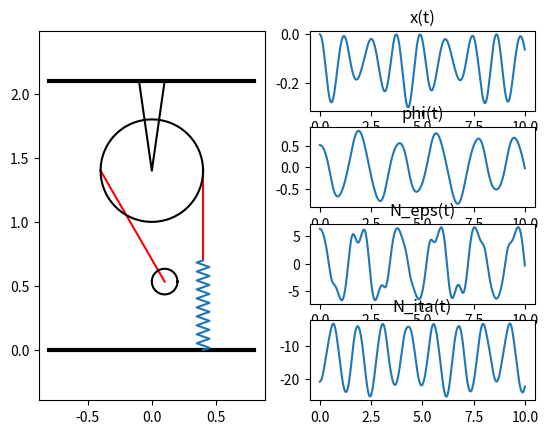

This chart was generated by the following Python code:
import numpy as n
import matplotlib.pyplot as plot
from matplotlib.animation import FuncAnimation
from scipy.integrate import odeint


# Определение системы дифференциальных уравнений
def sys_diff_eq(y, t, m, M, l0, c, g, R):
    dy = n.zeros_like(y)  # Создаем массив нулей для производных переменных
    dy[0] = y[2]  # Первая производная x (скорость x')
    dy[1] = y[3]  # Первая производная угла phi (угловая скорость φ')

    L = l0 + y[0]  # Текущая длина пружины как l0 + x

    # Ускорение x'' с учетом сил: упругости, силы тяжести и центробежной силы
    x_tt = (-c * y[0] - m * g * n.cos(y[1]) + m * L * y[3] ** 2) / (M + m)

    # Угловое ускорение phi'' с учетом гравитации и центробежных сил
    phi_tt = (-g * n.sin(y[1]) - 2 * y[2] * y[3]) / L

    dy[2] = x_tt  # Вторая производная x (ускорение x'')
    dy[3] = phi_tt  # Вторая производная угла phi (ускорение φ'')

    return dy  # Возвращаем массив производных

# Определение временной сетки
step = 500  # Количество временных шагов
t = n.linspace(0, 10, step)  # Создаем временную сетку от 0 до 10 с 500 шагами

# Начальные условия: x=0, φ=π/6, x'=0, φ'=0
y0 = [0, n.pi / 6, 0, 0]

# Параметры системы
m = 0.1 * 10  # Масса груза
M = 1  # Масса блока
R = 0.4  # Радиус блока
l0 = 1  # Ненапряженная длина пружины
c = 50  # Жесткость пружины
g = 9.81  # Ускорение свободного падения

# Решаем систему дифференциальных уравнений
Y = odeint(sys_diff_eq, y0, t, args=(m, M, l0, c, g, R))

# Извлечение значений из решения
x = Y[:, 0]  # x(t) - растяжение пружины
phi = Y[:, 1]  # φ(t) - угол
x_t = Y[:, 2]  # x'(t) - скорость
phi_t = Y[:, 3]  # φ'(t) - угловая скорость

# Дополнительные расчеты
L = l0 + x  # Текущая длина пружины
x_tt = [sys_diff_eq(y, t, m, M, l0, c, g, R)[2] for y, t in zip(Y,t)]
phi_tt = [sys_diff_eq(y, t, m, M, l0, c, g, R)[3] for y, t in zip(Y, t)]


# Расчет сил реакции на груз
N_eps = -m * (L * phi_tt + 2 * x_t * phi_t) * n.cos(phi) - m * (x_tt - L * phi_t ** 2) * n.sin(phi)
N_ita = -m * (L * phi_tt + 2 * x_t * phi_t) * n.sin(phi) + m * (x_tt - L * phi_t ** 2) * n.cos(phi) - c * x - (M + m) * g

# Создание области для графиков
fgr = plot.figure()  # Создаем фигуру
gr = fgr.add_subplot(4, 2, (1, 7))  # Основной график с пружиной и грузом
gr.axis('equal')  # Одинаковый масштаб по осям

# График x(t)
x_plt = fgr.add_subplot(4, 2, 2)
x_plt.plot(t, x)  # Строим x(t)
x_plt.set_title('x(t)')  # Заголовок графика

# График φ(t)
phi_plt = fgr.add_subplot(4, 2, 4)
phi_plt.plot(t, phi)  # Строим φ(t)
phi_plt.set_title('phi(t)')  # Заголовок графика

# График N_eps(t)
n_eps_plt = fgr.add_subplot(4, 2, 6)
n_eps_plt.plot(t, N_eps)  # Строим N_eps(t)
n_eps_plt.set_title('N_eps(t)')  # Заголовок графика

# График N_ita(t)
n_ita_plt = fgr.add_subplot(4, 2, 8)
n_ita_plt.plot(t, N_ita)  # Строим N_ita(t)
n_ita_plt.set_title('N_ita(t)')  # Заголовок графика

# Начальные геометрические параметры для анимации
Yo = 1.4  # Высота оси блока
r = 0.1  # Радиус груза
h_p0 = 0.7  # Начальная высота пружины

Xb = -R  # Координата блока по x
Yb = Yo  # Координата блока по y

# Координаты груза
Xa = Xb + L * n.sin(phi)
Ya = Yb - L * n.cos(phi)

# Построение статических элементов системы
gr.plot([-2 * R, 2 * R], [0, 0], 'black', linewidth=3)  # Пол для блока
gr.plot([-2 * R, 2 * R], [Yo + 0.7, Yo + 0.7], 'black', linewidth=3)  # Верхняя граница блока
gr.plot([-0.1, 0, 0.1], [Yo + 0.7, Yo, Yo + 0.7], 'black')  # Треугольник, изображающий блок

# Анимационные элементы
AB = gr.plot([Xa[0], Xb], [Ya[0], Yb], 'red')[0]  # Прямая между блоком и грузом
String_r = gr.plot([R, R], [Yo, h_p0 + x[0]], 'red')[0]  # Пружина (вертикальная)

# Окружность для груза
Alp = n.linspace(0, 2 * n.pi, 100)
Xc = n.cos(Alp)
Yc = n.sin(Alp)

Block = gr.plot(R * Xc, Yo + R * Yc, 'black')[0]  # Изображение блока
Ticker = gr.plot(Xa[0] + r * Xc, Ya[0] + r * Yc, 'black')[0]  # Изображение груза

# Пружина в виде зигзага
Np = 20  # Количество точек на пружине
Yp = n.linspace(0, 1, 2 * Np + 1)
Xp = 0.05 * n.sin(n.pi / 2 * n.arange(2 * Np + 1))
Spring = gr.plot(R + Xp, (h_p0 + x[0]) * Yp)[0]

# Функция для обновления анимации
def run(i):
    Ticker.set_data([Xa[i] + r * Xc], [Ya[i] + r * Yc])  # Перемещение груза
    AB.set_data([Xa[i], Xb], [Ya[i], Yb])  # Обновление линии пружины
    String_r.set_data([R, R], [Yo, h_p0 + x[i]])  # Обновление вертикальной пружины
    Spring.set_data(R + Xp, (h_p0 + x[i]) * Yp)  # Обновление зигзага пружины
    return [Ticker, AB, String_r, Spring]


ani = FuncAnimation(fgr, run, frames=step, interval=1)

plot.show()
